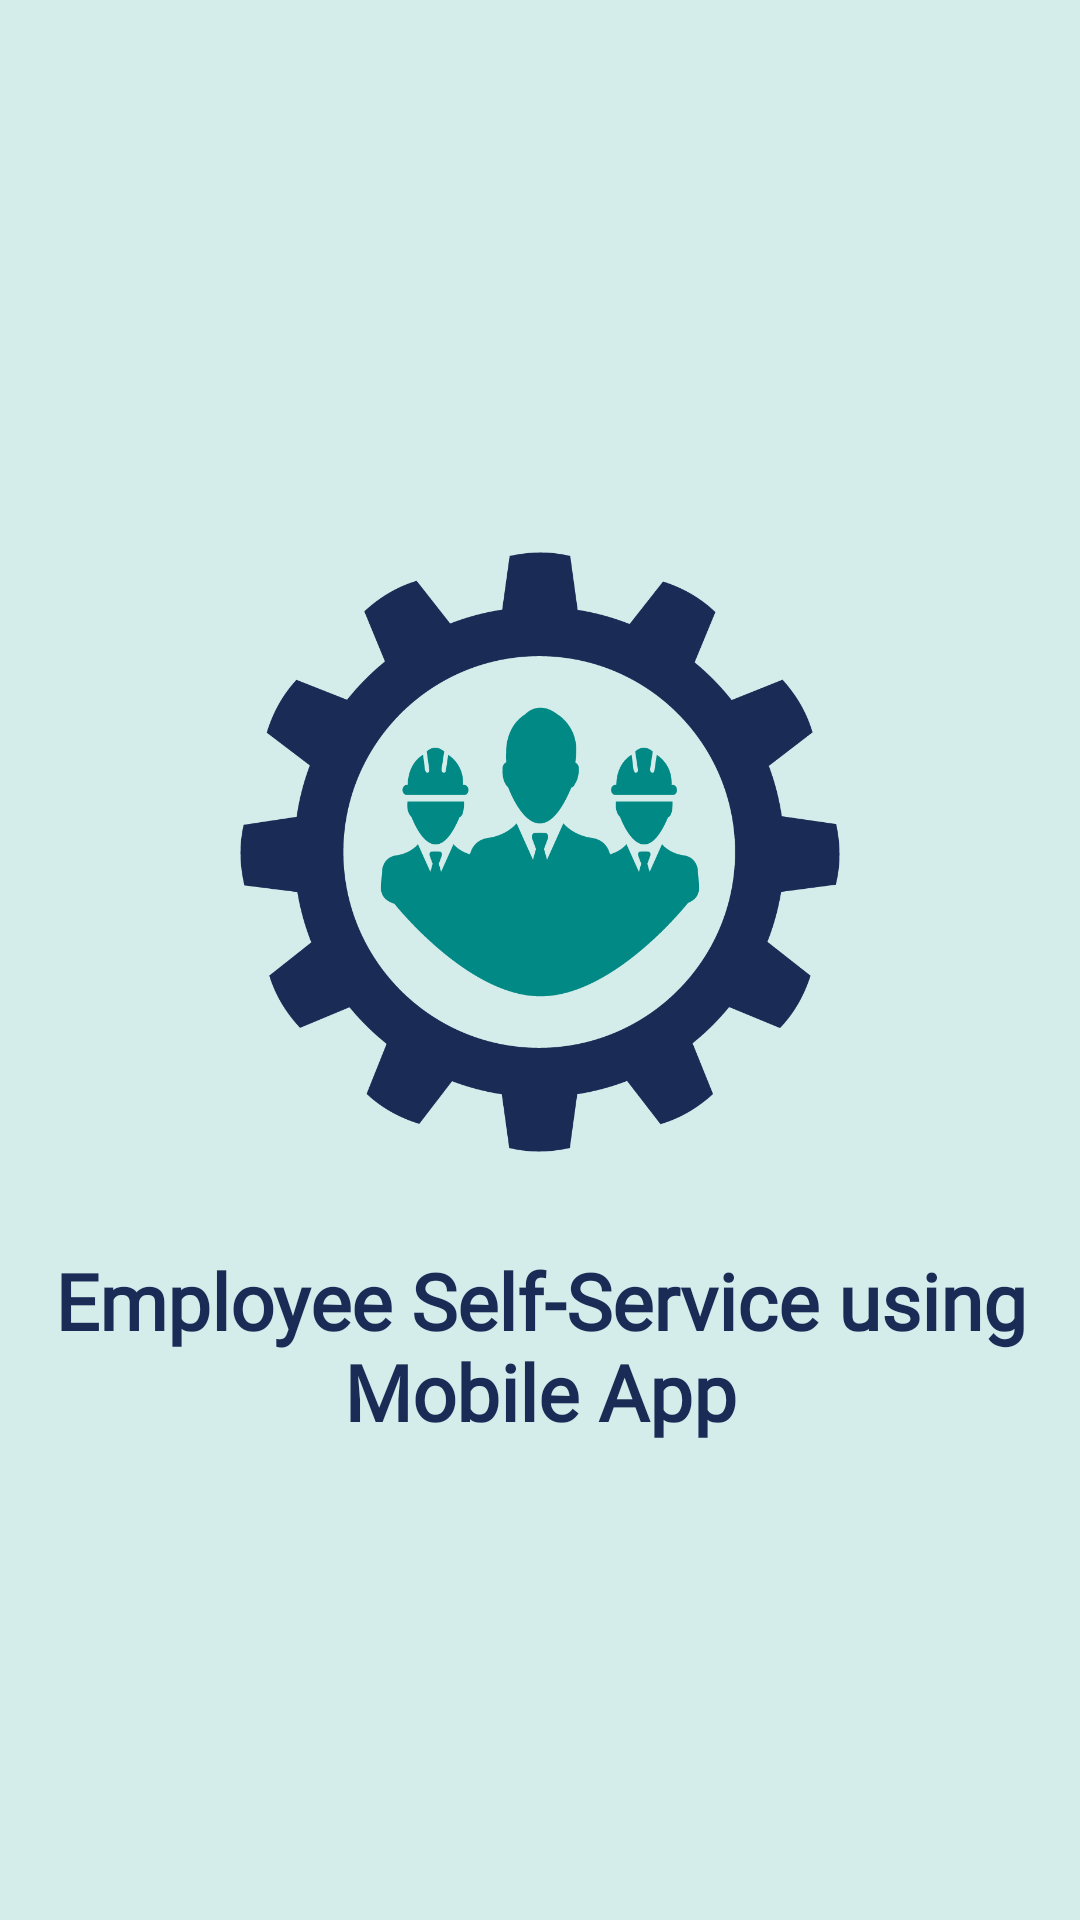

Reconstruct the res/layout file that produces this screen, plus the resources it refers to.
<!-- AndroidManifest.xml: application theme Theme.EmployeeOnDemand -->
<!-- res/layout/activity_main.xml -->
<?xml version="1.0" encoding="utf-8"?>
<androidx.constraintlayout.widget.ConstraintLayout xmlns:android="http://schemas.android.com/apk/res/android"
    xmlns:app="http://schemas.android.com/apk/res-auto"
    xmlns:tools="http://schemas.android.com/tools"
    android:layout_width="match_parent"
    android:layout_height="match_parent"
    android:background="@color/myFavGray"
    tools:context=".Activities.MainActivity">

    <ImageView
        android:id="@+id/introImage"
        android:layout_width="200dp"
        android:layout_height="200dp"
        android:layout_marginBottom="72dp"
        app:layout_constraintBottom_toBottomOf="parent"
        app:layout_constraintEnd_toEndOf="parent"
        app:layout_constraintStart_toStartOf="parent"
        app:layout_constraintTop_toTopOf="parent"
        app:srcCompat="@drawable/gearimage" />

    <ImageView
        android:id="@+id/introImage2"
        android:layout_width="200dp"
        android:layout_height="200dp"
        android:layout_marginBottom="72dp"
        app:layout_constraintBottom_toBottomOf="parent"
        app:layout_constraintEnd_toEndOf="parent"
        app:layout_constraintStart_toStartOf="parent"
        app:layout_constraintTop_toTopOf="parent"
        app:srcCompat="@drawable/introimage" />

    <TextView
        android:id="@+id/_introText"
        android:layout_width="wrap_content"
        android:layout_height="wrap_content"
        android:layout_marginTop="32dp"
        android:fontFamily="@font/keepcalm_medium"
        android:gravity="center"
        android:text="Employee Self-Service using Mobile App"
        android:textColor="@color/myFav"
        android:textSize="26sp"
        android:textStyle="bold"
        app:layout_constraintEnd_toEndOf="@+id/introImage"
        app:layout_constraintStart_toStartOf="@+id/introImage"
        app:layout_constraintTop_toBottomOf="@+id/introImage" />

</androidx.constraintlayout.widget.ConstraintLayout>
<!-- resources referenced by this layout -->
<resources>
  <color name="myFav">#1A2B56</color>
  <color name="myFavGray">#D4EDEB</color>
  <!-- drawable gearimage: png bitmap (drawable, 28746 bytes) -->
  <!-- drawable introimage: png bitmap (drawable, 16684 bytes) -->
  <style name="Theme.EmployeeOnDemand" parent="Theme.AppCompat.DayNight.NoActionBar">
          
          <item name="colorPrimaryVariant">@color/myFavDark</item>
          <item name="colorOnPrimary">@color/white</item>
          
          <item name="colorSecondary">@color/teal_200</item>
          <item name="colorSecondaryVariant">@color/teal_700</item>
          <item name="colorOnSecondary">@color/black</item>
          
          <item name="android:statusBarColor" tools:targetApi="l">?attr/colorPrimaryVariant</item>
          
      </style>
  <color name="myFavDark">#121D3A</color>
  <color name="white">#FFFFFFFF</color>
  <color name="teal_200">#FF03DAC5</color>
  <color name="teal_700">#FF018786</color>
  <color name="black">#FF000000</color>
</resources>
